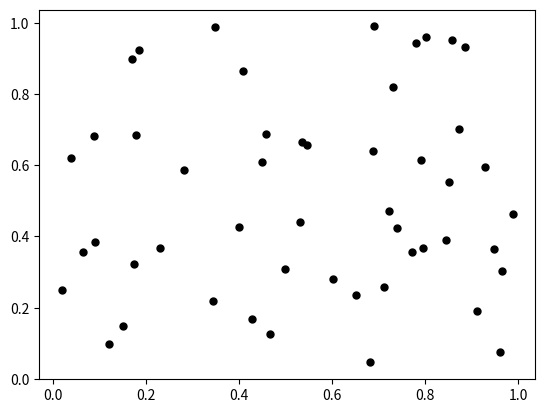
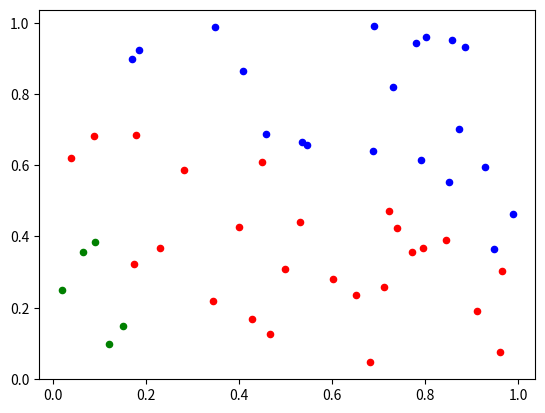

Source code (Python) for these figures, in order:
import numpy as np
import matplotlib.pyplot as plt
import random
import math


N = 50
data = []
K = 3
centroids = []
colors = ['r','g','b']
dists = []
clusters = [[] for i in range(K)]
x = np.random.rand(N)
y = np.random.rand(N)


# plot the data
def plot_data(clusters):
	fig = plt.figure()
	ax1 = fig.add_subplot(111)
	for i in range(K):
		x,y = zip(*clusters[i])
		ax1.scatter(x, y, s=20, c=colors[i])

	plt.show()

def kmeans(centroids, dists):
	# init random centroids
	new_centroids = []
	for i in range(K):
		centroids.append((0,0))
		new_centroids.append(data[random.randint(0,N-1)])

	# calc distance from points to centroids
	while not (converged(centroids,new_centroids)):
		centroids = new_centroids[:]
		new_centroids = []
		for i in range(K):
			d = distances(centroids[i], data)
			dists.append(d)

		# reset clusters
		clusters = [[] for i in range(K)]
		# assign each point to the closest cluster
		asign_to_closest_cluster(dists, data, clusters)
		dists = []

		for i in range(K):
			mean = get_mean(clusters[i])
			new_centroids.append((mean))
		return clusters

			

def asign_to_closest_cluster(dists, data, clusters):
	for n in range(N):
		temp = []
		for k in range(K):
			temp.append(dists[k][n])
		clust = temp.index(min(temp))
		clusters[clust].append(data[n])

def get_mean(c):
	sumX = 0
	sumY = 0
	for i in range(len(c)):
		sumX += c[i][0]
		sumY += c[i][1]
	return (sumX/len(c), sumY/len(c))

# get distance for one centroid
def distances(c, data):
	d = []
	for x in range(N):
		dist = euclid_dist(c,data[x])
		d.append(dist)
	return d

# euclidian distance
def euclid_dist(c,p):
	return math.sqrt( math.pow( c[0] - p[0], 2) + math.pow( c[1] - p[1], 2) )

def init_data():
	for i in range(N):
		data.append((x[i],y[i]))

def converged(c1,c2):
	if len(c2) < 1:
		return False
	for k in range(K):
		if c1[k][0] != c2[k][0] or c1[k][1] != c2[k][1]:
			return False
	return True


init_data()

# displaying raw data
plt.scatter(x,y, color='k', s=25, marker="o")

clusters = kmeans(centroids, dists)

# displaying clustered data
plot_data(clusters)

